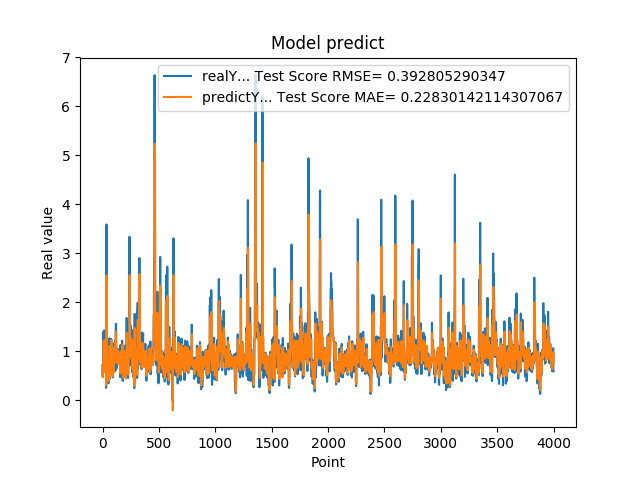

The table this chart was drawn from, first rows:
7.216640114779999671e-01, 6.982572146862695561e-01
4.849449992179999946e-01, 7.046497409941719914e-01
4.849449992179999946e-01, 5.584696995624214289e-01
6.598609685899999855e-01, 4.740490836812974451e-01
6.598609685899999855e-01, 5.800852613487142984e-01
6.598609685899999855e-01, 6.331380368135269832e-01
1.064264059070000101e+00, 6.332812292531513343e-01
1.064264059070000101e+00, 8.440243889601412031e-01
1.405602574350000022e+00, 9.556118921623112383e-01
1.405602574350000022e+00, 1.131093806722929029e+00
1.405602574350000022e+00, 1.215395931053441014e+00
8.296080231669999971e-01, 1.215395931053441014e+00
8.296080231669999971e-01, 9.910269489505099116e-01
5.991539955139999485e-01, 8.600611937357927061e-01
5.991539955139999485e-01, 7.059422274200968239e-01
5.991539955139999485e-01, 6.241406707927372732e-01
1.428635239600000162e+00, 6.241406707927372732e-01
1.428635239600000162e+00, 1.028638386773626179e+00
8.065109848980001050e-01, 1.229529894923974132e+00
8.065109848980001050e-01, 1.036385340973403402e+00
8.123859763150000912e-01, 9.145088637165996737e-01
6.876540184020000224e-01, 9.196063115658394960e-01
6.876540184020000224e-01, 8.438428639147520505e-01
5.833169817919999778e-01, 8.074576771723116497e-01
5.833169817919999778e-01, 7.153003149147659778e-01
5.833169817919999778e-01, 6.702509183233461565e-01
5.949760079379999844e-01, 6.702509183233461565e-01
5.949760079379999844e-01, 6.080097933190321546e-01
7.861356735230000670e-01, 5.781170878283599102e-01
7.861356735230000670e-01, 6.563463277593550860e-01
7.907977104189999329e-01, 7.019509328780326740e-01
2.572369873520000128e-01, 7.066831968867492986e-01
2.572369873520000128e-01, 4.596765752678988459e-01
1.794924020770000128e+00, 3.110026064229668430e-01
1.794924020770000128e+00, 1.151018223148766895e+00
3.589848041530000256e+00, 1.470325491278314578e+00
8.961080312729998720e-01, 2.546946773148902388e+00
8.961080312729998720e-01, 1.639219015845135408e+00
7.979059815410000089e-01, 9.794824998384219494e-01
8.023769855500000325e-01, 9.036680424274708967e-01
8.023769855500000325e-01, 8.753049167815313281e-01
5.662040114399999879e-01, 8.772015108674516837e-01
5.662040114399999879e-01, 7.199862268304729751e-01
5.163450241089999615e-01, 6.384900002518713036e-01
5.163450241089999615e-01, 5.436033287318969842e-01
5.163450241089999615e-01, 4.926153932559567683e-01
6.402639746670000243e-01, 4.926153932559567683e-01
6.402639746670000243e-01, 5.778255966551714140e-01
8.763459920880000142e-01, 6.194755903442977774e-01
8.763459920880000142e-01, 7.302807127850908797e-01
8.871459960940000222e-01, 7.919672166394299273e-01
8.570416569709999877e-01, 7.998739251115679627e-01
8.570416569709999877e-01, 7.864431016715511813e-01
3.526079952719999855e-01, 7.770453053498332929e-01
3.526079952719999855e-01, 5.372701460079704061e-01
3.526079952719999855e-01, 3.961206818036848709e-01
6.394290328030000081e-01, 3.961206818036848709e-01
6.394290328030000081e-01, 5.212885349213824959e-01
4.273239970209999905e-01, 5.893830414324854328e-01
4.273239970209999905e-01, 5.018544454116332654e-01
4.273239970209999905e-01, 4.515228737926169633e-01
... 3,939 more rows
